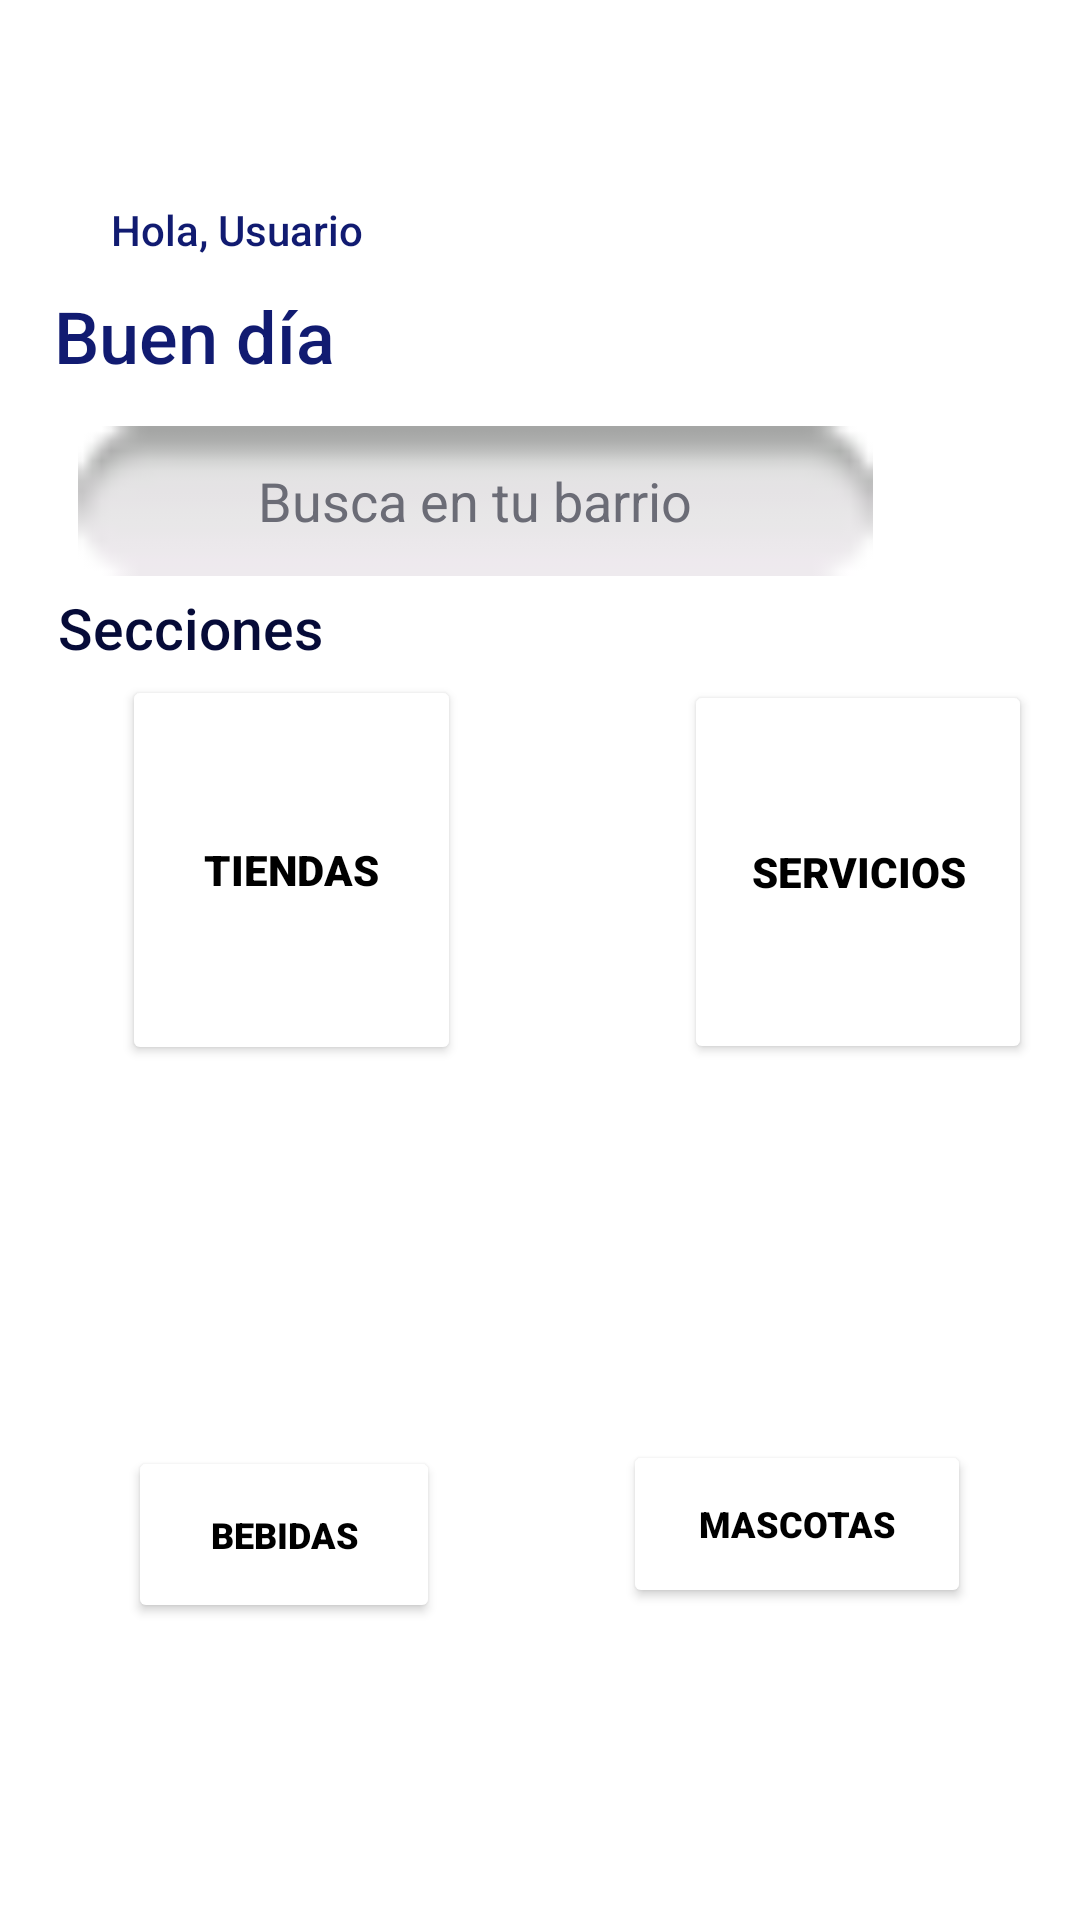

Here is an Android app screen rendered from its layout file. Give the layout XML and the strings, colors and styles it references.
<!-- AndroidManifest.xml: application theme Theme.EnTuBarrioApp -->
<!-- res/layout/activity_menu_usuario.xml -->
<?xml version="1.0" encoding="utf-8"?>
<androidx.constraintlayout.widget.ConstraintLayout xmlns:android="http://schemas.android.com/apk/res/android"
    xmlns:app="http://schemas.android.com/apk/res-auto"
    xmlns:tools="http://schemas.android.com/tools"
    android:id="@+id/tv_holausuario"
    android:layout_width="match_parent"
    android:layout_height="match_parent">

    <TextView
        android:id="@+id/tv_holaUsuario"
        android:layout_width="223dp"
        android:layout_height="52dp"
        android:layout_marginStart="37dp"
        android:layout_marginTop="67dp"
        android:layout_marginEnd="100dp"
        android:layout_marginBottom="521dp"
        android:width="500dp"
        android:fontFamily="sans-serif-medium"
        android:text="Hola, Usuario"
        android:textColor="#111B71"
        android:textColorLink="#111B71"
        android:textDirection="firstStrong"
        android:textSize="14sp"
        app:layout_constraintBottom_toBottomOf="parent"
        app:layout_constraintEnd_toEndOf="parent"
        app:layout_constraintStart_toStartOf="parent"
        app:layout_constraintTop_toTopOf="parent"
        app:lineHeight="19px" />

    <TextView
        android:id="@+id/tv_Buendia"
        android:layout_width="147dp"
        android:layout_height="34dp"
        android:layout_marginStart="20dp"
        android:layout_marginTop="101dp"
        android:layout_marginEnd="197dp"
        android:layout_marginBottom="516dp"
        android:width="600dp"
        android:fontFamily="sans-serif-medium"
        android:singleLine="true"
        android:text="Buen día"
        android:textAlignment="textStart"
        android:textColor="#111b71"
        android:textColorLink="#111b71"
        android:textSize="24sp"
        app:layout_constraintBottom_toBottomOf="parent"
        app:layout_constraintEnd_toEndOf="parent"
        app:layout_constraintStart_toStartOf="parent"
        app:layout_constraintTop_toTopOf="parent" />

    <EditText
        android:id="@+id/et_Buscar"
        android:layout_width="265dp"
        android:layout_height="50dp"
        android:layout_marginStart="29dp"
        android:layout_marginTop="152dp"
        android:layout_marginEnd="72dp"
        android:layout_marginBottom="458dp"
        android:background="@android:drawable/button_onoff_indicator_off"
        android:ems="10"
        android:fontFamily="sans-serif"
        android:inputType="textPersonName"
        android:text="Busca en tu barrio"
        android:textAlignment="center"
        android:textColor="#6B6C76"
        android:textColorHighlight="#6C4C4C4C"
        android:textColorHint="#6C4C4C4C"
        android:textColorLink="#6B6C76"
        app:layout_constraintBottom_toBottomOf="parent"
        app:layout_constraintEnd_toEndOf="parent"
        app:layout_constraintStart_toStartOf="parent"
        app:layout_constraintTop_toTopOf="parent" />

    <TextView
        android:id="@+id/tv_Secciones"
        android:layout_width="118dp"
        android:layout_height="35dp"
        android:layout_marginStart="13dp"
        android:layout_marginTop="204dp"
        android:layout_marginEnd="244dp"
        android:layout_marginBottom="413dp"
        android:width="500dp"
        android:fontFamily="sans-serif-medium"
        android:text="Secciones"
        android:textAlignment="center"
        android:textColor="#060b38"
        android:textColorLink="#060b38"
        android:textSize="19sp"
        app:layout_constraintBottom_toBottomOf="parent"
        app:layout_constraintEnd_toEndOf="parent"
        app:layout_constraintHorizontal_bias="0.583"
        app:layout_constraintStart_toStartOf="parent"
        app:layout_constraintTop_toTopOf="parent"
        app:layout_constraintVertical_bias="0.645" />

    <TextView
        android:id="@+id/tv_Productos"
        android:layout_width="118dp"
        android:layout_height="35dp"
        android:layout_marginStart="13dp"
        android:layout_marginTop="430dp"
        android:layout_marginEnd="244dp"
        android:layout_marginBottom="240dp"
        android:width="500dp"
        android:fontFamily="sans-serif-medium"
        android:text="Productos"
        android:textAlignment="center"
        android:textColor="#060b38"
        android:textColorLink="#060b38"
        android:textSize="19sp"
        app:layout_constraintBottom_toBottomOf="parent"
        app:layout_constraintEnd_toEndOf="parent"
        app:layout_constraintHorizontal_bias="0.583"
        app:layout_constraintStart_toStartOf="parent"
        app:layout_constraintTop_toTopOf="parent"
        app:layout_constraintVertical_bias="0.645" />

    <Button
        android:id="@+id/btn_Tiendas"
        android:layout_width="113dp"
        android:layout_height="130dp"
        android:layout_marginStart="62dp"
        android:layout_marginTop="250dp"
        android:layout_marginEnd="228dp"
        android:layout_marginBottom="290dp"
        android:fontFamily="sans-serif-black"
        android:text="Tiendas"
        android:textAlignment="center"
        android:textColor="@color/black"
        app:backgroundTint="#FFCD00"
        app:backgroundTintMode="screen"
        app:cornerRadius="20dp"
        app:layout_constraintBottom_toBottomOf="parent"
        app:layout_constraintEnd_toEndOf="parent"
        app:layout_constraintStart_toStartOf="parent"
        app:layout_constraintTop_toTopOf="parent"
        app:layout_constraintVertical_bias="0.842" />

    <Button
        android:id="@+id/btn_Comida"
        android:layout_width="104dp"
        android:layout_height="59dp"
        android:layout_marginStart="55dp"
        android:layout_marginTop="451dp"
        android:layout_marginEnd="226dp"
        android:layout_marginBottom="190dp"
        android:fontFamily="sans-serif-black"
        android:text="Comida"
        android:textAlignment="center"
        android:textColor="@color/black"
        android:textSize="12sp"
        app:backgroundTint="#00BDCF"
        app:backgroundTintMode="screen"
        app:cornerRadius="20dp"
        app:layout_constraintBottom_toBottomOf="parent"
        app:layout_constraintEnd_toEndOf="parent"
        app:layout_constraintStart_toStartOf="parent"
        app:layout_constraintTop_toTopOf="parent"
        app:layout_constraintVertical_bias="1.0" />

    <Button
        android:id="@+id/btn_Bebidas"
        android:layout_width="104dp"
        android:layout_height="59dp"
        android:layout_marginStart="55dp"
        android:layout_marginTop="10dp"
        android:layout_marginEnd="226dp"
        android:layout_marginBottom="84dp"
        android:fontFamily="sans-serif-black"
        android:text="Bebidas"
        android:textAlignment="center"
        android:textColor="@color/black"
        android:textSize="12sp"
        app:backgroundTint="#00BDCF"
        app:backgroundTintMode="screen"
        app:cornerRadius="20dp"
        app:layout_constraintBottom_toBottomOf="parent"
        app:layout_constraintEnd_toEndOf="parent"
        app:layout_constraintStart_toStartOf="parent"
        app:layout_constraintTop_toBottomOf="@+id/btn_Comida"
        app:layout_constraintVertical_bias="0.592" />

    <Button
        android:id="@+id/btn_Mascotas"
        android:layout_width="116dp"
        android:layout_height="56dp"
        android:layout_marginStart="226dp"
        android:layout_marginTop="10dp"
        android:layout_marginEnd="55dp"
        android:layout_marginBottom="84dp"
        android:fontFamily="sans-serif-black"
        android:text="Mascotas"
        android:textAlignment="center"
        android:textColor="@color/black"
        android:textSize="12sp"
        app:backgroundTint="#00BDCF"
        app:backgroundTintMode="screen"
        app:cornerRadius="20dp"
        app:layout_constraintBottom_toBottomOf="parent"
        app:layout_constraintEnd_toEndOf="parent"
        app:layout_constraintStart_toStartOf="parent"
        app:layout_constraintTop_toBottomOf="@+id/btn_Medicamentos" />

    <Button
        android:id="@+id/btn_Medicamentos"
        android:layout_width="150dp"
        android:layout_height="56dp"
        android:layout_marginStart="226dp"
        android:layout_marginTop="451dp"
        android:layout_marginEnd="55dp"
        android:layout_marginBottom="190dp"
        android:fontFamily="sans-serif-black"
        android:text="Medicamentos"
        android:textAlignment="center"
        android:textColor="@color/black"
        android:textSize="12sp"
        app:backgroundTint="#00BDCF"
        app:backgroundTintMode="screen"
        app:cornerRadius="20dp"
        app:layout_constraintBottom_toBottomOf="parent"
        app:layout_constraintEnd_toEndOf="parent"
        app:layout_constraintStart_toStartOf="parent"
        app:layout_constraintTop_toTopOf="parent"
        app:layout_constraintVertical_bias="1.0" />

    <Button
        android:id="@+id/btn_Servicios"
        android:layout_width="116dp"
        android:layout_height="128dp"
        android:layout_marginStart="228dp"
        android:layout_marginTop="250dp"
        android:layout_marginEnd="62dp"
        android:layout_marginBottom="290dp"
        android:fontFamily="sans-serif-black"
        android:text="Servicios"
        android:textAlignment="center"
        android:textColor="@color/black"
        app:backgroundTint="#FFCD00"
        app:backgroundTintMode="screen"
        app:cornerRadius="20dp"
        app:layout_constraintBottom_toBottomOf="parent"
        app:layout_constraintEnd_toEndOf="parent"
        app:layout_constraintHorizontal_bias="0.0"
        app:layout_constraintStart_toStartOf="parent"
        app:layout_constraintTop_toTopOf="parent"
        app:layout_constraintVertical_bias="0.842" />

</androidx.constraintlayout.widget.ConstraintLayout>
<!-- resources referenced by this layout -->
<resources>
  <style name="Theme.EnTuBarrioApp" parent="Theme.MaterialComponents.DayNight.DarkActionBar">
          
          <item name="colorPrimary">@color/purple_500</item>
          <item name="colorPrimaryVariant">@color/purple_700</item>
          <item name="colorOnPrimary">@color/white</item>
          
          <item name="colorSecondary">@color/teal_200</item>
          <item name="colorSecondaryVariant">@color/teal_700</item>
          <item name="colorOnSecondary">@color/black</item>
          
          <item name="android:statusBarColor" tools:targetApi="l">?attr/colorPrimaryVariant</item>
          
          <item name="windowActionBar">false</item>
          <item name="windowNoTitle">true</item>
      </style>
  <!-- not gathered from this repository: default colours our renderer supplied (Android Studio template values) -->
  <color name="purple_500">#FF6200EE</color>
  <color name="purple_700">#FF3700B3</color>
  <color name="teal_200">#FF03DAC5</color>
  <color name="teal_700">#FF018786</color>
  <color name="black">#FF000000</color>
  <color name="white">#FFFFFFFF</color>
</resources>
